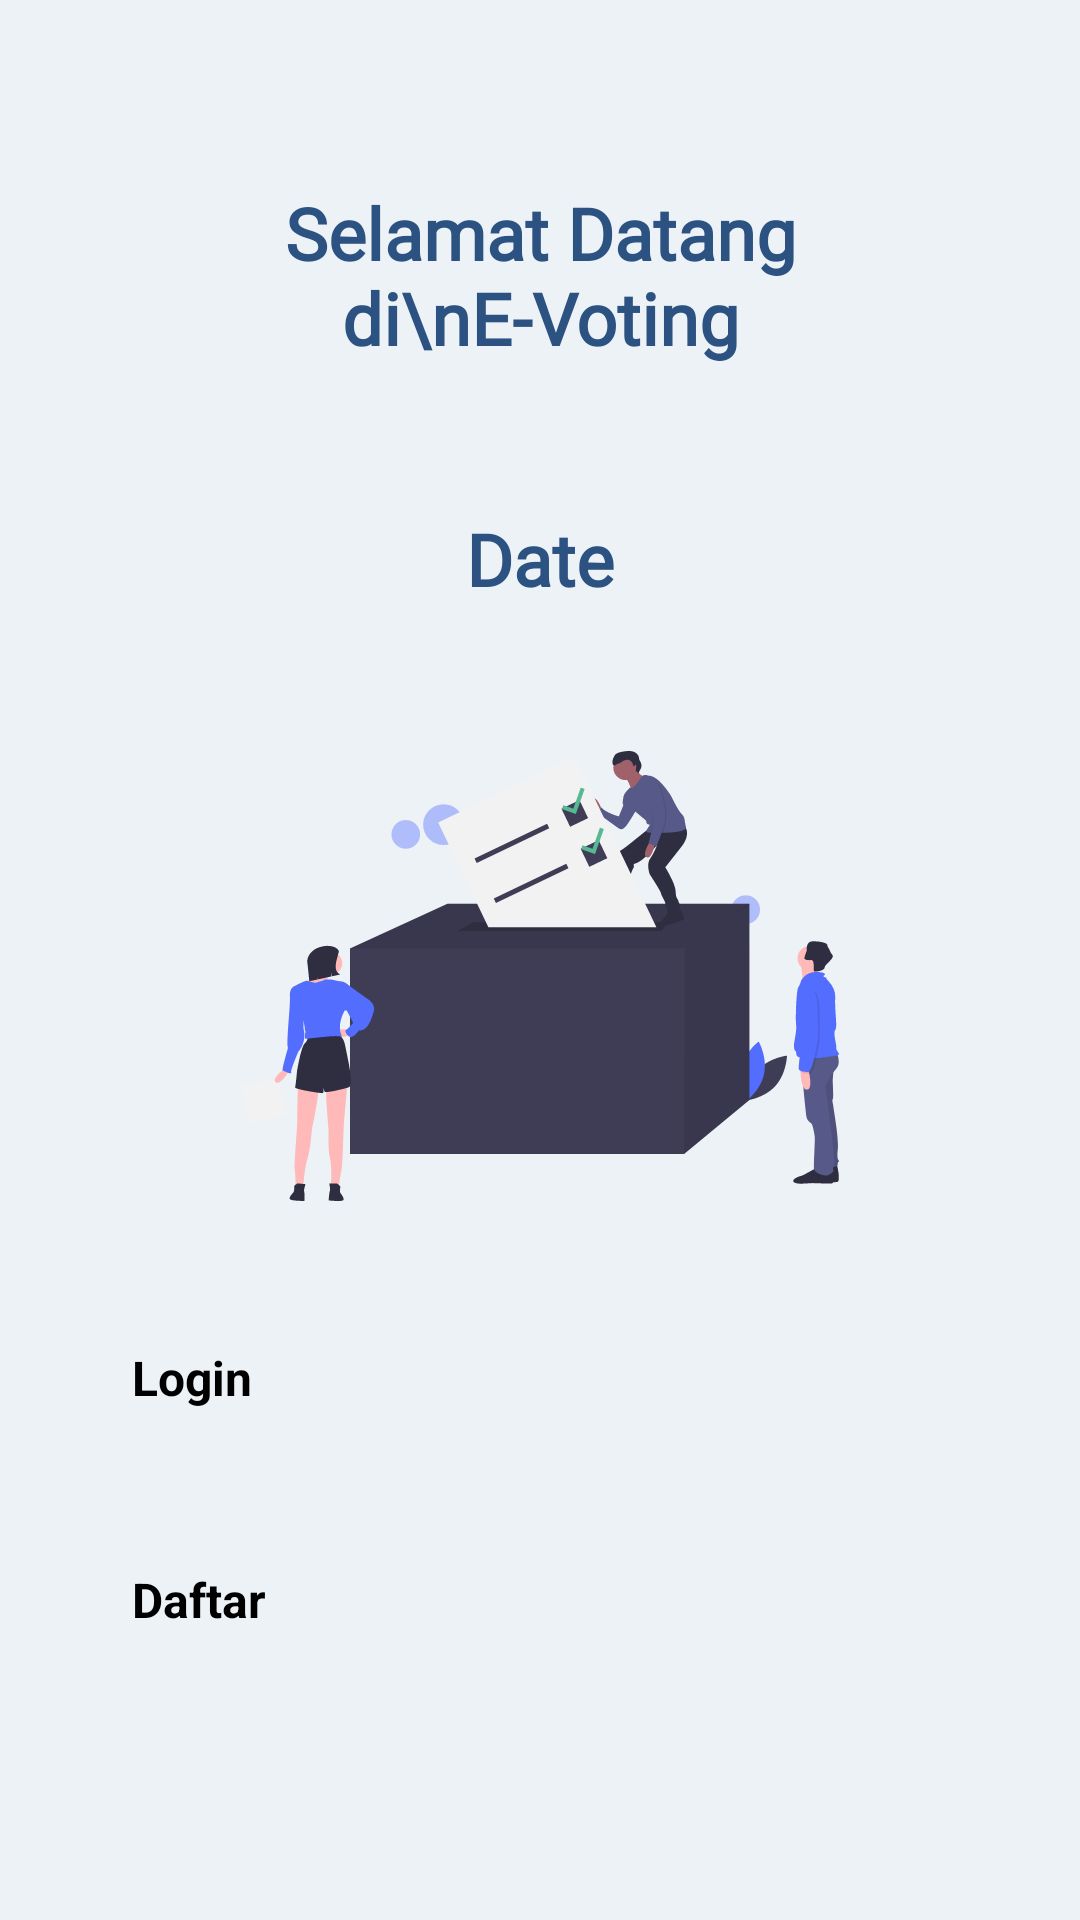

Produce the Android XML layout that renders to this screen, including the resource entries it uses.
<!-- AndroidManifest.xml: application theme Theme.VoteApp -->
<!-- res/layout/activity_landing.xml -->
<?xml version="1.0" encoding="utf-8"?>
<LinearLayout xmlns:android="http://schemas.android.com/apk/res/android"
    xmlns:app="http://schemas.android.com/apk/res-auto"
    xmlns:tools="http://schemas.android.com/tools"
    android:layout_width="match_parent"
    android:layout_height="match_parent"
    android:background="@color/white"
    android:gravity="center"
    android:orientation="vertical"
    android:padding="8dp"
    tools:context=".LandingActivity">

    <TextView
        android:layout_width="match_parent"
        android:layout_height="wrap_content"
        android:layout_marginHorizontal="36dp"
        android:layout_marginBottom="48dp"
        android:fontFamily="@font/poppins_bold"
        android:text="Selamat Datang di\nE-Voting"
        android:textAlignment="center"
        android:textColor="@color/blue_700"
        android:textSize="24sp"
        android:textStyle="bold" />

    <TextView
        android:id="@+id/txtVwDate"
        android:layout_width="match_parent"
        android:layout_height="wrap_content"
        android:layout_marginHorizontal="36dp"
        android:layout_marginBottom="48dp"
        android:fontFamily="@font/poppins_bold"
        android:text="Date"
        android:textAlignment="center"
        android:textColor="@color/blue_700"
        android:textSize="24sp"
        android:textStyle="bold" />

    <ImageView
        android:layout_width="match_parent"
        android:layout_height="150dp"
        android:src="@drawable/ic_vote" />

    <Button
        android:id="@+id/btnLogin"
        android:layout_width="match_parent"
        android:layout_height="56dp"
        android:layout_marginHorizontal="36dp"
        android:layout_marginTop="48dp"
        android:layout_marginBottom="18dp"
        android:backgroundTint="@color/blue_700"
        android:text="Login"
        android:textAllCaps="false"
        android:textSize="16sp"
        android:textStyle="bold" />

    <Button
        android:id="@+id/btnDaftar"
        android:layout_width="match_parent"
        android:layout_height="56dp"
        android:layout_marginHorizontal="36dp"
        android:backgroundTint="@color/blue_700"
        android:text="Daftar"
        android:textAllCaps="false"
        android:textSize="16sp"
        android:textStyle="bold" />

</LinearLayout>
<!-- resources referenced by this layout -->
<resources>
  <color name="blue_700">#2C5282</color>
  <color name="white">#EDF2F7</color>
  <!-- drawable ic_vote: vector/xml drawable (drawable, 15103 chars, omitted) -->
  <style name="Theme.VoteApp" parent="Theme.MaterialComponents.DayNight.NoActionBar">
          
          <item name="colorPrimary">@color/blue_500</item>
          <item name="colorPrimaryVariant">@color/blue_700</item>
          <item name="colorOnPrimary">@color/white</item>
          
          <item name="colorSecondary">@color/cyan_200</item>
          <item name="colorSecondaryVariant">@color/cyan_700</item>
          <item name="colorOnSecondary">@color/black</item>
          
          <item name="android:statusBarColor" tools:targetApi="l">?attr/colorPrimaryVariant</item>
          
      </style>
  <color name="blue_500">#3182CE</color>
  <color name="cyan_200">#9DECF9</color>
  <color name="cyan_700">#0987A0</color>
  <color name="black">#1A202C</color>
</resources>
